Run: headless pygame with SDL's dummy video driver; simulated clock (each Clock.tick advances the game by its frame time, no real sleeping); random seed 0; keys injected as events and as key.get_pressed() state; no mouse input.
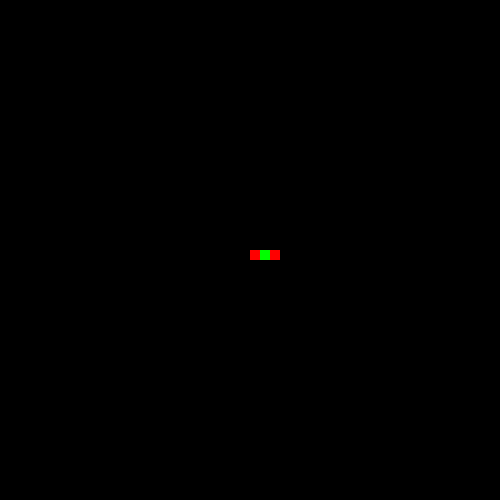
Frame 1 of 4 · flips 1–60 · no input
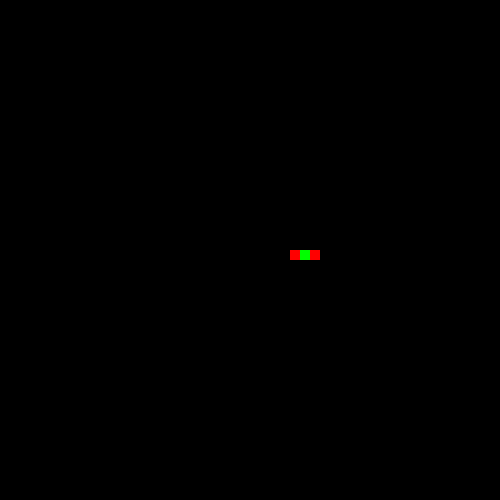
Frame 2 of 4 · flips 61–180 · tapped SPACE, RETURN · held RIGHT (→), D
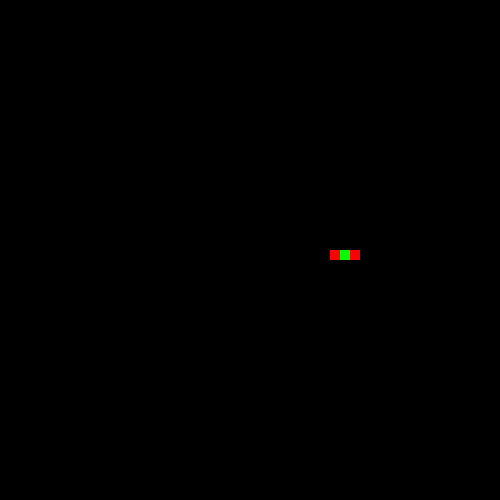
Frame 3 of 4 · flips 181–300 · held DOWN (↓), S
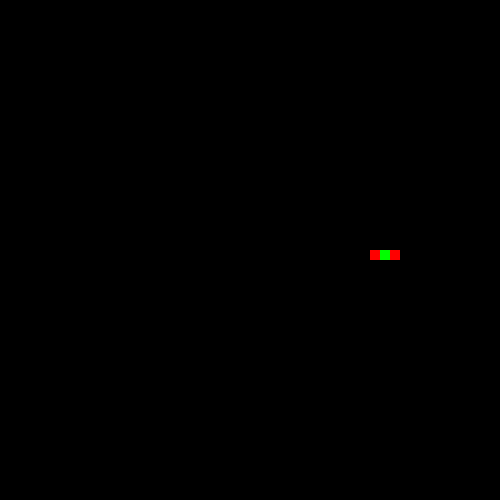
Frame 4 of 4 · flips 301–420 · held LEFT (←), A, UP (↑), W

The pygame program that drew these frames:

import pygame

pygame.init()
screen = pygame.display.set_mode([500, 500])
clock = pygame.time.Clock()

snake = [
    {'xc': 24, 'yc': 25},
    {'xc': 25, 'yc': 25},
    {'xc': 26, 'yc': 25},
]

speed = 2
dist = 0
while True:
    t = clock.tick(60) / 1000
    dist += speed * t
    print(t, dist)
    if dist >= 1: 
        dist -= 1
        for i in range(len(snake) - 1):
            cell = snake[i]
            nxt = snake[i + 1]
            cell['xc'] = nxt['xc']
            cell['yc'] = nxt['yc']

        head = snake[-1]
        head['xc'] += 1

    screen.fill((0, 0, 0))
    for i, cell in enumerate(snake):
        if i % 2 == 0:
            color = (255, 0, 0)
        else:
            color = (0, 255, 0)
        x = cell['xc'] * 10
        y = cell['yc'] * 10
        pygame.draw.rect(screen, color, pygame.Rect(x, y, 10, 10))
    pygame.display.flip()
